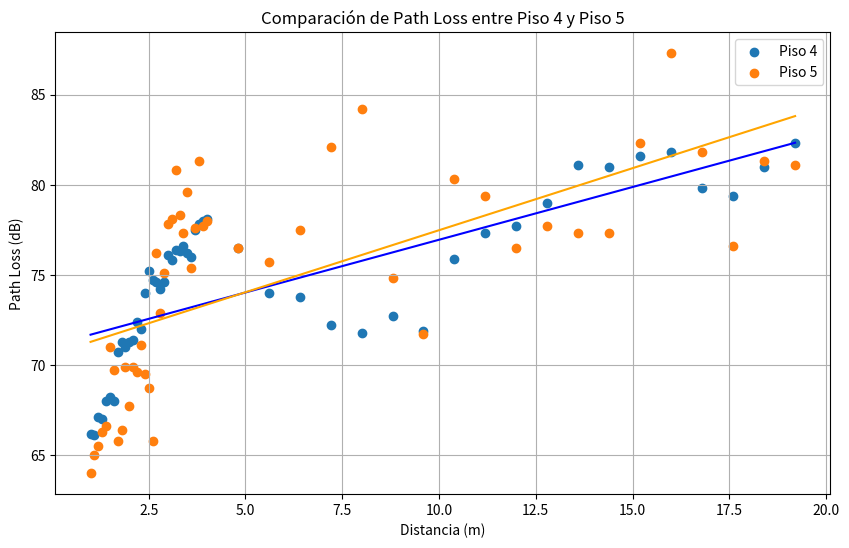

This chart was generated by the following Python code:
import matplotlib.pyplot as plt
import numpy as np

# Datos del piso 4
distancia_piso4 = [1, 1.1, 1.2, 1.3, 1.4, 1.5, 1.6, 1.7, 1.8, 1.9, 2, 2.1, 2.2, 2.3, 2.4, 2.5, 2.6, 2.7, 2.8, 2.9, 3, 3.1, 3.2, 3.3, 3.4, 3.5, 3.6, 3.7, 3.8, 3.9, 4, 4.8, 5.6, 6.4, 7.2, 8, 8.8, 9.6, 10.4, 11.2, 12, 12.8, 13.6, 14.4, 15.2, 16, 16.8, 17.6, 18.4, 19.2]
path_loss_piso4 = [66.2, 66.1, 67.1, 67, 68, 68.2, 68, 70.7, 71.3, 71, 71.3, 71.4, 72.4, 72, 74, 75.2, 74.7, 74.6, 74.2, 74.6, 76.1, 75.8, 76.4, 76.3, 76.6, 76.2, 76, 77.5, 77.8, 78, 78.1, 76.5, 74, 73.8, 72.2, 71.8, 72.7, 71.9, 75.9, 77.3, 77.7, 79, 81.1, 81, 81.6, 81.8, 79.8, 79.4, 81, 82.3]

# Datos del piso 5
distancia_piso5 = [1, 1.1, 1.2, 1.3, 1.4, 1.5, 1.6, 1.7, 1.8, 1.9, 2, 2.1, 2.2, 2.3, 2.4, 2.5, 2.6, 2.7, 2.8, 2.9, 3, 3.1, 3.2, 3.3, 3.4, 3.5, 3.6, 3.7, 3.8, 3.9, 4, 4.8, 5.6, 6.4, 7.2, 8, 8.8, 9.6, 10.4, 11.2, 12, 12.8, 13.6, 14.4, 15.2, 16, 16.8, 17.6, 18.4, 19.2]
path_loss_piso5 = [64, 65, 65.5, 66.3, 66.6, 71, 69.7, 65.8, 66.4, 69.9, 67.7, 69.9, 69.6, 71.1, 69.5, 68.7, 65.8, 76.2, 72.9, 75.1, 77.8, 78.1, 80.8, 78.3, 77.3, 79.6, 75.4, 77.6, 81.3, 77.7, 78, 76.5, 75.7, 77.5, 82.1, 84.2, 74.8, 71.7, 80.3, 79.4, 76.5, 77.7, 77.3, 77.3, 82.3, 87.3, 81.8, 76.6, 81.3, 81.1]

# Crear gráfica
plt.figure(figsize=(10, 6))

# Plotear datos
plt.scatter(distancia_piso4, path_loss_piso4, label='Piso 4')
plt.scatter(distancia_piso5, path_loss_piso5, label='Piso 5')

# Calcular y plotear regresiones lineales
coef_piso4 = np.polyfit(distancia_piso4, path_loss_piso4, 1)
poly1d_fn_piso4 = np.poly1d(coef_piso4)
plt.plot(distancia_piso4, poly1d_fn_piso4(distancia_piso4), color='blue')

coef_piso5 = np.polyfit(distancia_piso5, path_loss_piso5, 1)
poly1d_fn_piso5 = np.poly1d(coef_piso5) 
plt.plot(distancia_piso5, poly1d_fn_piso5(distancia_piso5), color='orange')

# Personalizar gráfica
plt.title('Comparación de Path Loss entre Piso 4 y Piso 5')
plt.xlabel('Distancia (m)')
plt.ylabel('Path Loss (dB)')
plt.legend()
plt.grid(True)
# Mostrar gráfica
plt.show()
